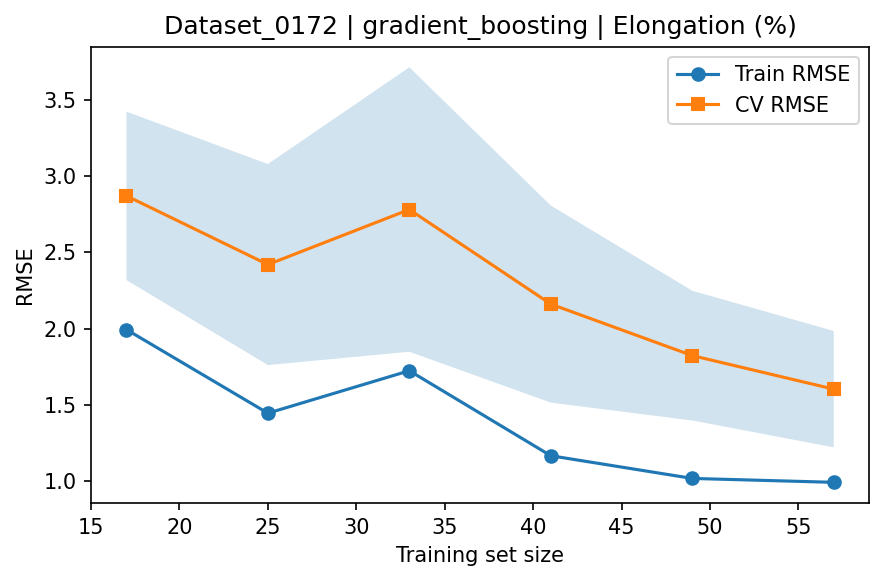

The file beside this chart, header and first rows:
train_size, train_rmse_mean, train_rmse_std, test_rmse_mean, test_rmse_std
17, 1.994, 0.3514, 2.87, 0.5517
25, 1.446, 0.4975, 2.42, 0.6585
33, 1.724, 0.5639, 2.78, 0.9316
41, 1.168, 0.2025, 2.161, 0.6454
49, 1.019, 0.1579, 1.824, 0.425
57, 0.9936, 0.1239, 1.604, 0.3812
